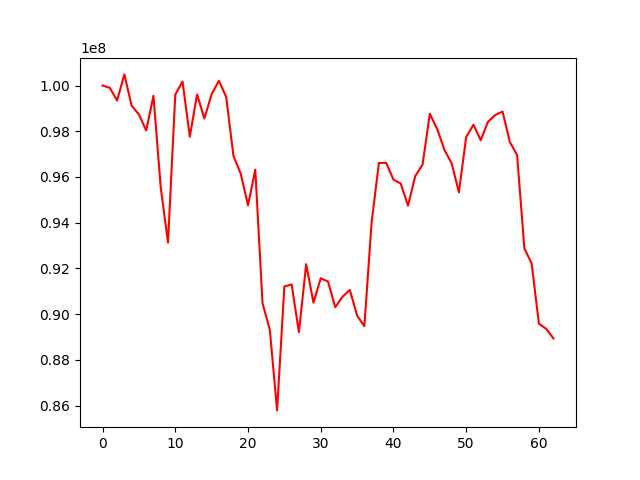

The table this chart was drawn from, first rows:
, 0
0, 100000000
1, 99900018
2, 99344225
3, 100486487
4, 99118481
5, 98734731
6, 98033772
7, 99551895
8, 95540266
9, 93125860
10, 99599267
11, 100177394
12, 97763311
13, 99611869
14, 98555803
15, 99620261
16, 100208780
17, 99500306
18, 96921206
19, 96145656
20, 94759707
21, 96320883
22, 90473290
23, 89319106
24, 85792483
25, 91212111
26, 91300046
27, 89211700
28, 92186125
29, 90502167
30, 91571007
31, 91426730
32, 90306027
33, 90765790
34, 91061323
35, 89938601
36, 89474323
37, 94027949
38, 96612026
39, 96617220
40, 95884278
41, 95712192
42, 94744305
43, 96045422
44, 96535982
45, 98763817
46, 98107868
47, 97192873
48, 96597073
49, 95329117
50, 97750839
51, 98284098
52, 97609350
53, 98416932
54, 98709005
55, 98862610
56, 97533181
57, 96959082
58, 92877013
59, 92219854
... 3 more rows
